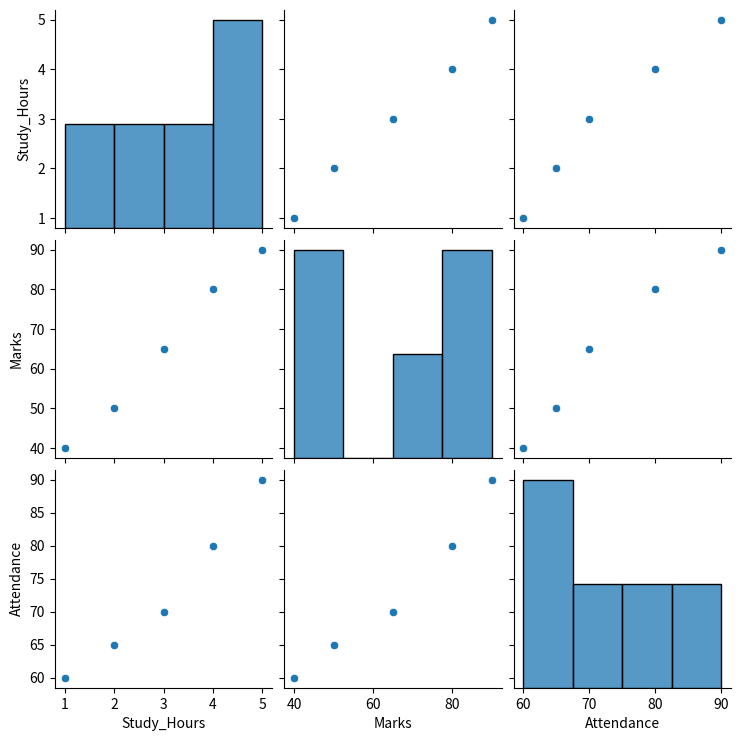

Reproduce this figure in Python.
# Import libraries
import pandas as pd
import seaborn as sns
import matplotlib.pyplot as plt

# Create dataset
data = {
    "Study_Hours": [1, 2, 3, 4, 5],
    "Marks": [40, 50, 65, 80, 90],
    "Attendance": [60, 65, 70, 80, 90]
}

# Create DataFrame
students_df = pd.DataFrame(data)

# Create pairplot
sns.pairplot(students_df)

# Add display
plt.show()
